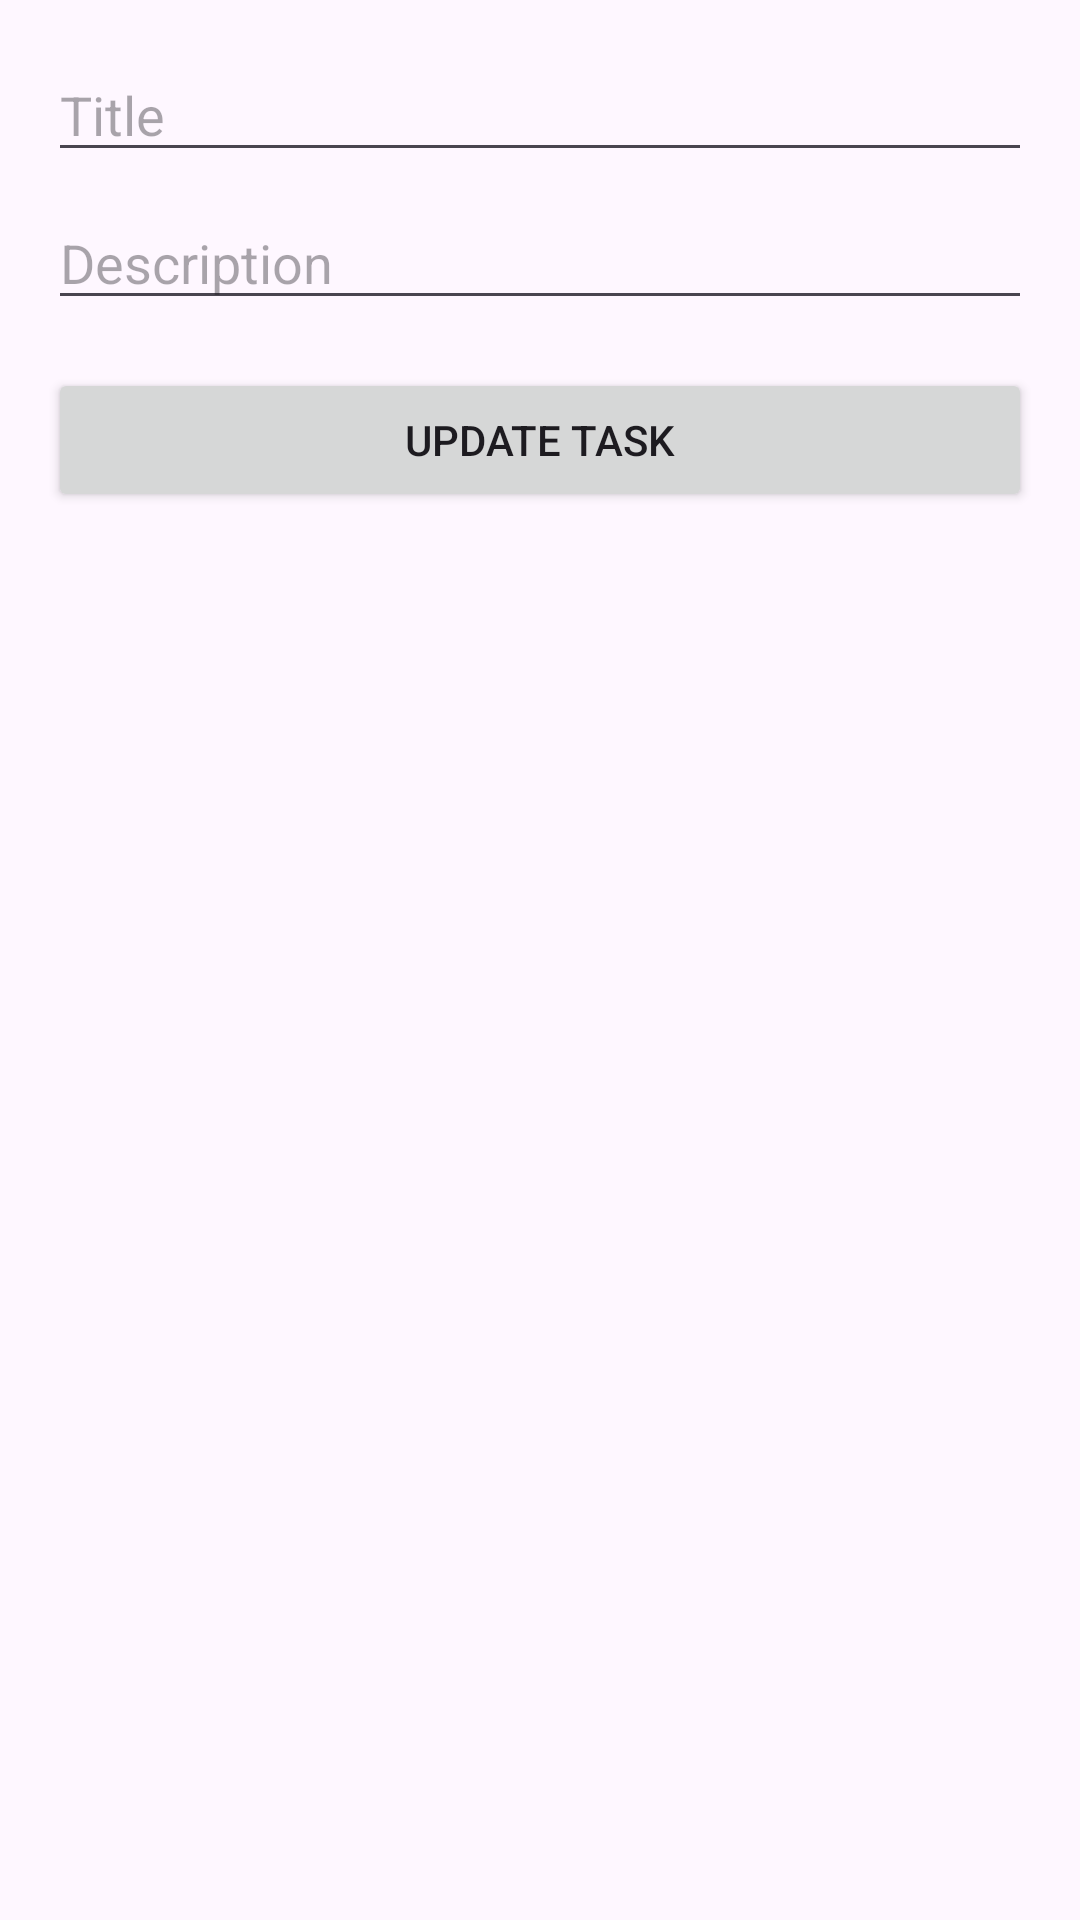

Layout XML and referenced resources for this Android screen:
<!-- AndroidManifest.xml: application theme Theme.Material3.DayNight.NoActionBar -->
<!-- res/layout/activity_edit_task.xml -->
<?xml version="1.0" encoding="utf-8"?>
<LinearLayout
    xmlns:android="http://schemas.android.com/apk/res/android"
    android:layout_width="match_parent"
    android:layout_height="match_parent"
    android:orientation="vertical"
    android:padding="16dp">

    <EditText
        android:id="@+id/editTitleInput"
        android:layout_width="match_parent"
        android:layout_height="wrap_content"
        android:hint="Title" />

    <EditText
        android:id="@+id/editDescInput"
        android:layout_width="match_parent"
        android:layout_height="wrap_content"
        android:hint="Description"
        android:layout_marginTop="8dp" />

    <Button
        android:id="@+id/btnUpdate"
        android:layout_width="match_parent"
        android:layout_height="wrap_content"
        android:text="Update Task"
        android:layout_marginTop="16dp" />
</LinearLayout>
<!-- resources referenced by this layout -->
<resources>

</resources>
